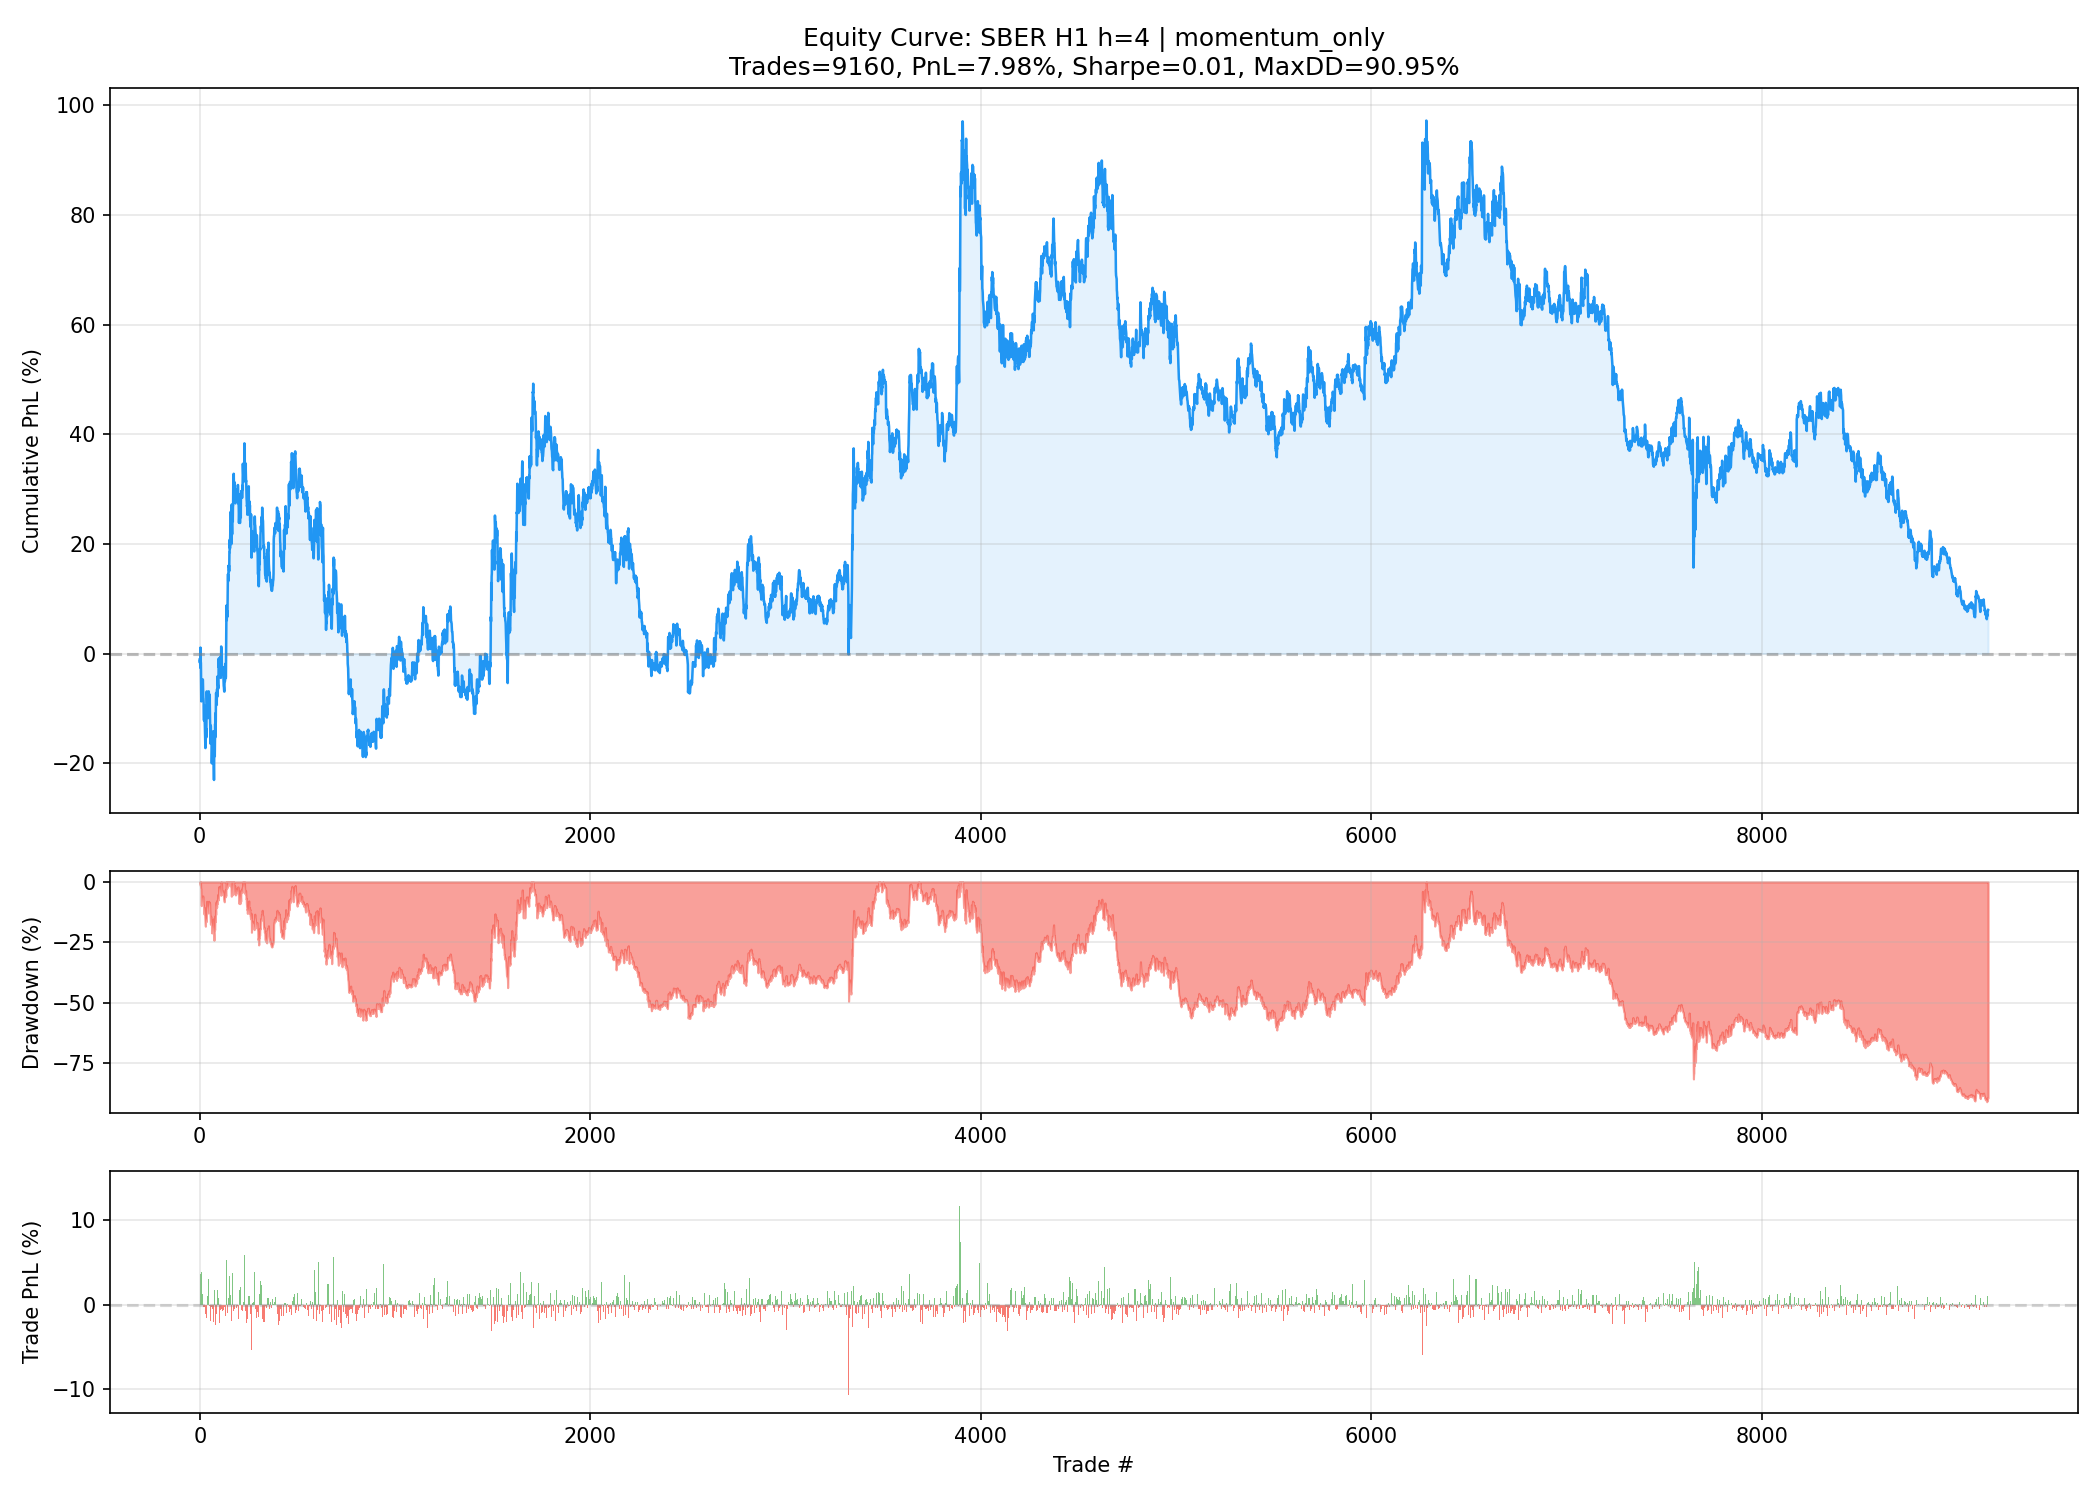

Source data for this figure (header and first rows):
trade_num, pnl_pct, equity_pct, exit_time, direction
1, -1.069, -1.069, 2009-06-25 13:00:00, long
2, -0.5961, -1.665, 2009-06-25 17:00:00, short
3, 0.5368, -1.128, 2009-06-26 12:00:00, long
4, -1.45, -2.578, 2009-06-26 14:00:00, long
5, 3.67, 1.092, 2009-06-26 18:00:00, short
6, -2.483, -1.39, 2009-06-29 11:00:00, short
7, -0.3349, -1.725, 2009-06-29 15:00:00, long
8, -4.178, -5.903, 2009-06-30 10:00:00, short
9, -2.81, -8.713, 2009-06-30 14:00:00, long
10, 3.92, -4.793, 2009-06-30 18:00:00, short
11, -0.6441, -5.437, 2009-07-01 13:00:00, short
12, -0.01391, -5.451, 2009-07-01 15:00:00, long
13, -1.215, -6.665, 2009-07-01 17:00:00, short
14, -1.123, -7.789, 2009-07-02 12:00:00, long
15, 1.316, -6.472, 2009-07-02 16:00:00, short
16, 1.626, -4.847, 2009-07-03 11:00:00, short
17, 0.1213, -4.725, 2009-07-03 15:00:00, short
18, -1.683, -6.408, 2009-07-03 16:00:00, short
19, -1.576, -7.984, 2009-07-06 11:00:00, long
20, -0.2822, -8.266, 2009-07-06 15:00:00, short
21, -0.7323, -8.999, 2009-07-07 11:00:00, long
22, -1.837, -10.84, 2009-07-07 13:00:00, short
23, -1.357, -12.19, 2009-07-07 16:00:00, long
24, 2.764, -9.429, 2009-07-08 11:00:00, short
25, -0.2323, -9.661, 2009-07-08 14:00:00, short
26, -1.547, -11.21, 2009-07-08 16:00:00, long
27, -2.267, -13.48, 2009-07-09 10:00:00, short
28, -1.483, -14.96, 2009-07-09 14:00:00, long
29, -1.145, -16.1, 2009-07-09 16:00:00, short
30, -1.133, -17.24, 2009-07-09 17:00:00, long
31, 2.668, -14.57, 2009-07-10 12:00:00, short
32, 0.8972, -13.67, 2009-07-10 15:00:00, short
33, -1.33, -15, 2009-07-10 16:00:00, long
34, 1.296, -13.71, 2009-07-13 11:00:00, short
35, -1.571, -15.28, 2009-07-13 14:00:00, short
36, 4.017, -11.26, 2009-07-13 18:00:00, long
37, 4.36, -6.898, 2009-07-14 13:00:00, long
38, -2.121, -9.019, 2009-07-14 17:00:00, long
39, -0.9666, -9.986, 2009-07-15 12:00:00, short
40, 1.013, -8.973, 2009-07-15 16:00:00, long
41, 0.2271, -8.746, 2009-07-16 11:00:00, long
42, -0.5712, -9.317, 2009-07-16 14:00:00, short
43, -1.334, -10.65, 2009-07-16 18:00:00, long
44, -1.111, -11.76, 2009-07-17 13:00:00, short
45, 0.1188, -11.64, 2009-07-17 17:00:00, long
46, 3.052, -8.591, 2009-07-20 12:00:00, long
47, 1.703, -6.887, 2009-07-20 16:00:00, long
48, -1.224, -8.112, 2009-07-20 18:00:00, long
49, -0.8563, -8.968, 2009-07-21 13:00:00, short
50, 1.579, -7.389, 2009-07-21 17:00:00, long
51, -0.1893, -7.578, 2009-07-22 11:00:00, long
52, -0.414, -7.992, 2009-07-22 15:00:00, short
53, -2.921, -10.91, 2009-07-22 16:00:00, long
54, -1.677, -12.59, 2009-07-23 11:00:00, short
55, -1.851, -14.44, 2009-07-23 14:00:00, long
56, -1.988, -16.43, 2009-07-23 17:00:00, short
57, 3.328, -13.1, 2009-07-24 12:00:00, long
58, -0.1616, -13.26, 2009-07-24 16:00:00, long
59, -2.925, -16.19, 2009-07-27 10:00:00, short
60, 0.7439, -15.44, 2009-07-27 14:00:00, long
... 9,100 more rows
